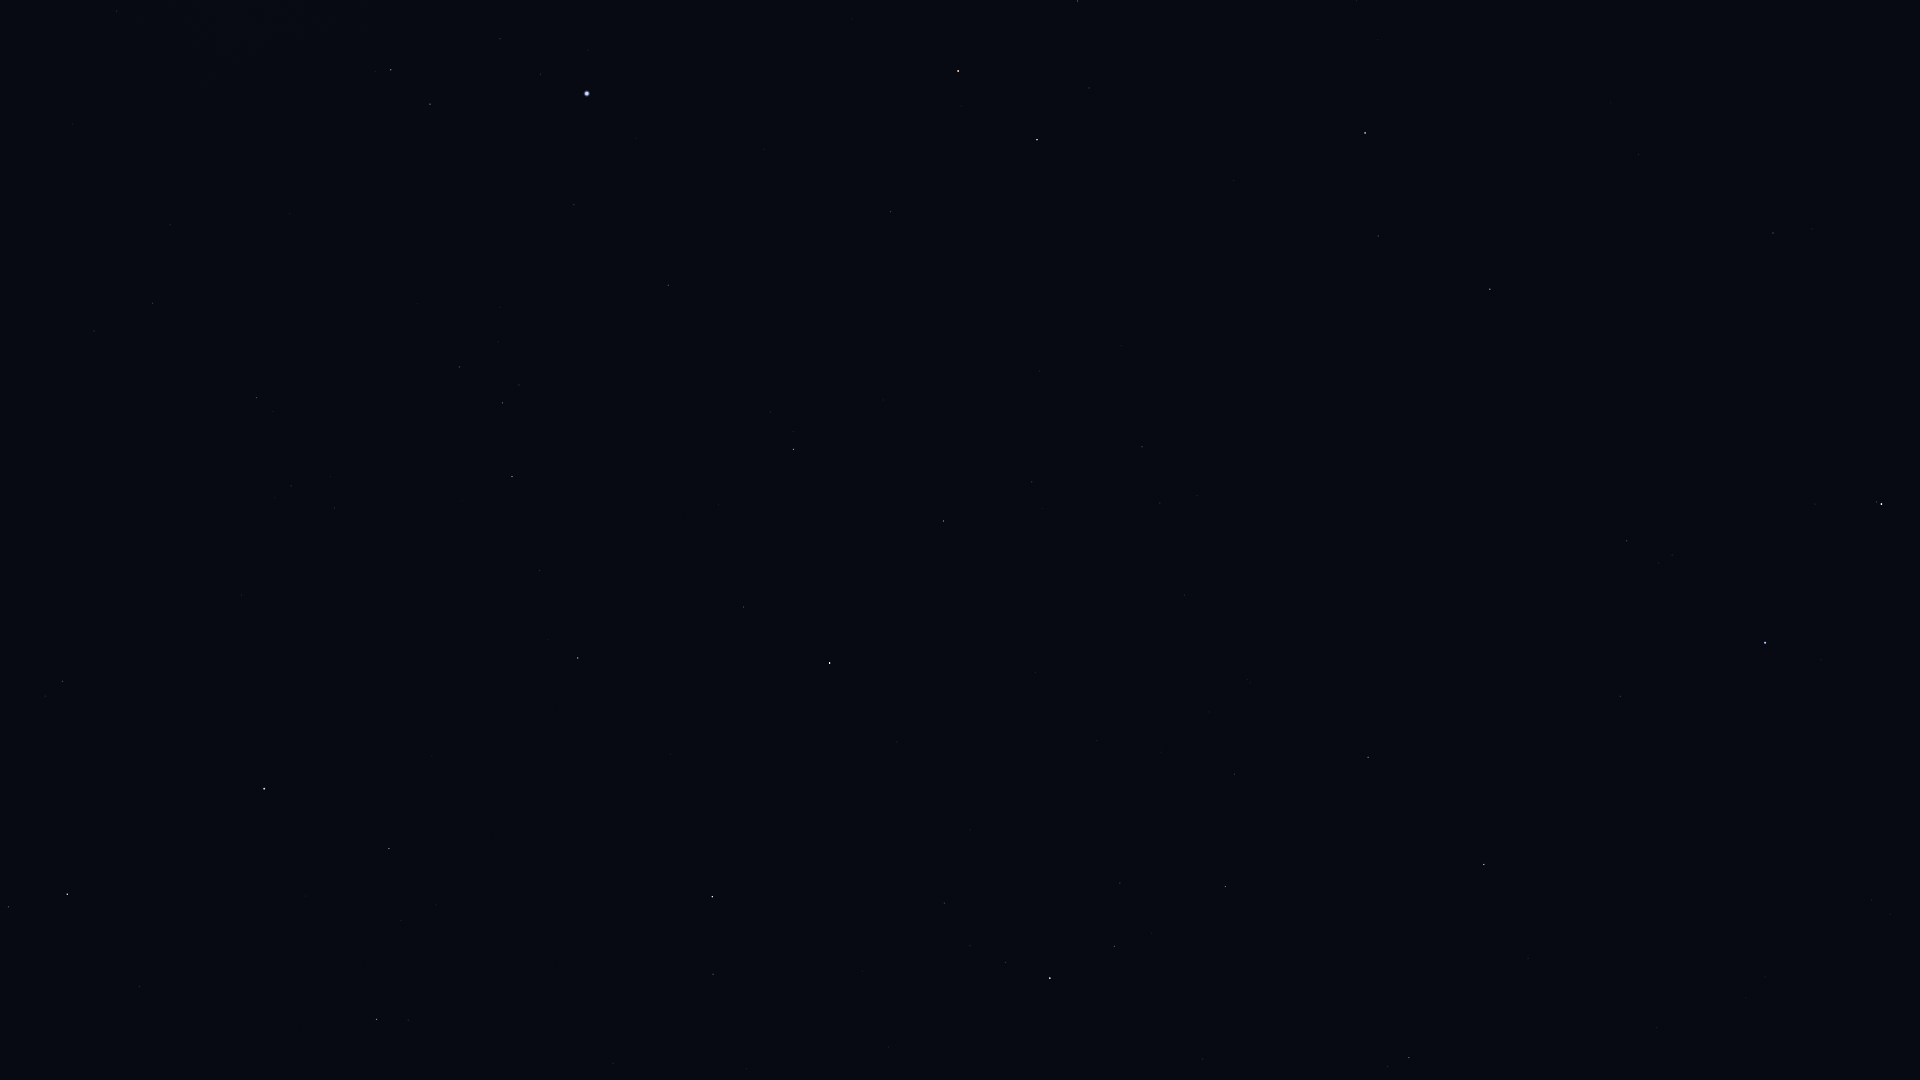

The data file committed next to this chart (first rows):
Star_ID, Name, X, Y
65378, Mizar, 1882, 504
65477, Alcor, 1877, 502
66192, Liesma, 1838, 533
67301, Alkaid, 1765, 643
68756, Thuban, 1773, 233
69732, Xuange, 1620, 696
71053, HIP 71053, 1409, 1058
71075, Seginus, 1484, 865
72487, Merga, 1481, 647
73555, Nekkar, 1368, 757
74961, Nikawiy, 1310, 690
75411, Alkalurops, 1234, 774
75458, Edasich, 1490, 289
75695, Nusakan, 1114, 946
76127, HIP 76127, 1120, 883
76267, Alphecca, 1050, 978
76952, HIP 76952, 1006, 963
77512, HIP 77512, 970, 946
77760, HIP 77760, 1185, 595
78159, HIP 78159, 944, 903
78493, HIP 78493, 970, 830
78527, HIP 78527, 1378, 236
79043, Marsic, 747, 1069
79219, Kamuy, 886, 865
79992, HIP 79992, 1142, 447
80076, Hunor, 1059, 548
80331, Athebyne, 1365, 133
80463, Cujam, 613, 1063
80816, Kornephoros, 712, 897
80838, Ogma, 980, 571
81126, HIP 81126, 1032, 482
81833, HIP 81833, 944, 521
82651, Mahsati, 442, 986
83000, HIP 83000, 377, 1020
83207, HIP 83207, 744, 607
83608, Alrakis, 1141, 173
84345, Rasalgethi, 389, 849
84379, Sarin, 578, 658
84380, HIP 84380, 794, 449
84606, HIP 84606, 793, 432
85112, HIP 85112, 770, 412
85670, Rastaban, 1037, 140
85693, Maasym, 540, 571
86032, Rasalhague, 264, 789
86414, HIP 86414, 891, 212
86742, Cebalrai, 67, 894
86782, Alruba, 1035, 76
86974, HIP 86974, 512, 477
87585, Grumium, 1078, 1
87808, HIP 87808, 668, 285
87833, Eltanin, 958, 71
87933, HIP 87933, 503, 403
88794, HIP 88794, 459, 367
91262, Vega, 587, 94
91852, Xihe, 520, 93
92420, Sheliak, 430, 104
92791, HIP 92791, 500, 39
93194, Sulafat, 391, 70
95771, Anser, 117, 11
